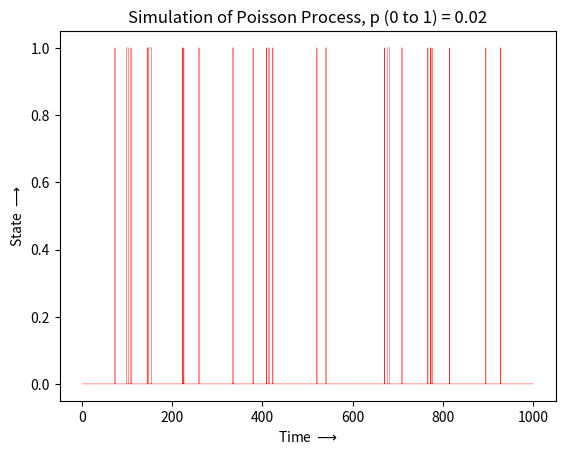

The matplotlib source for this figure:
import numpy as np
import matplotlib.pyplot as plt

transition_matrix = np.array( [  [0.98, 0.02],   [0.99, 0.01]  ] )

t = 0 
T_total = 1000  

state_array = [0]
t_array = [0]


state_i = state_array[0]
for t in range(T_total):

    lambdas = transition_matrix[state_i]
    lambda_total = sum(lambdas)
    
    if lambda_total == 0:
        break

    dt = np.random.exponential(scale=1/lambda_total)
    t += dt    
   
    state_iplus1 = np.random.choice([0, 1], p = lambdas/lambda_total)
    
    state_i = state_iplus1
    state_array.append(state_i)
    t_array.append(t)


plt.step(t_array, state_array, linewidth = 0.3, color = 'Red')
plt.xlabel(r'Time $\longrightarrow$')
plt.ylabel(r'State $\longrightarrow$')
plt.title(r'Simulation of Poisson Process, p (0 to 1) = 0.02')
plt.savefig("Poisson_simu_0.98.png", dpi = 1500)
